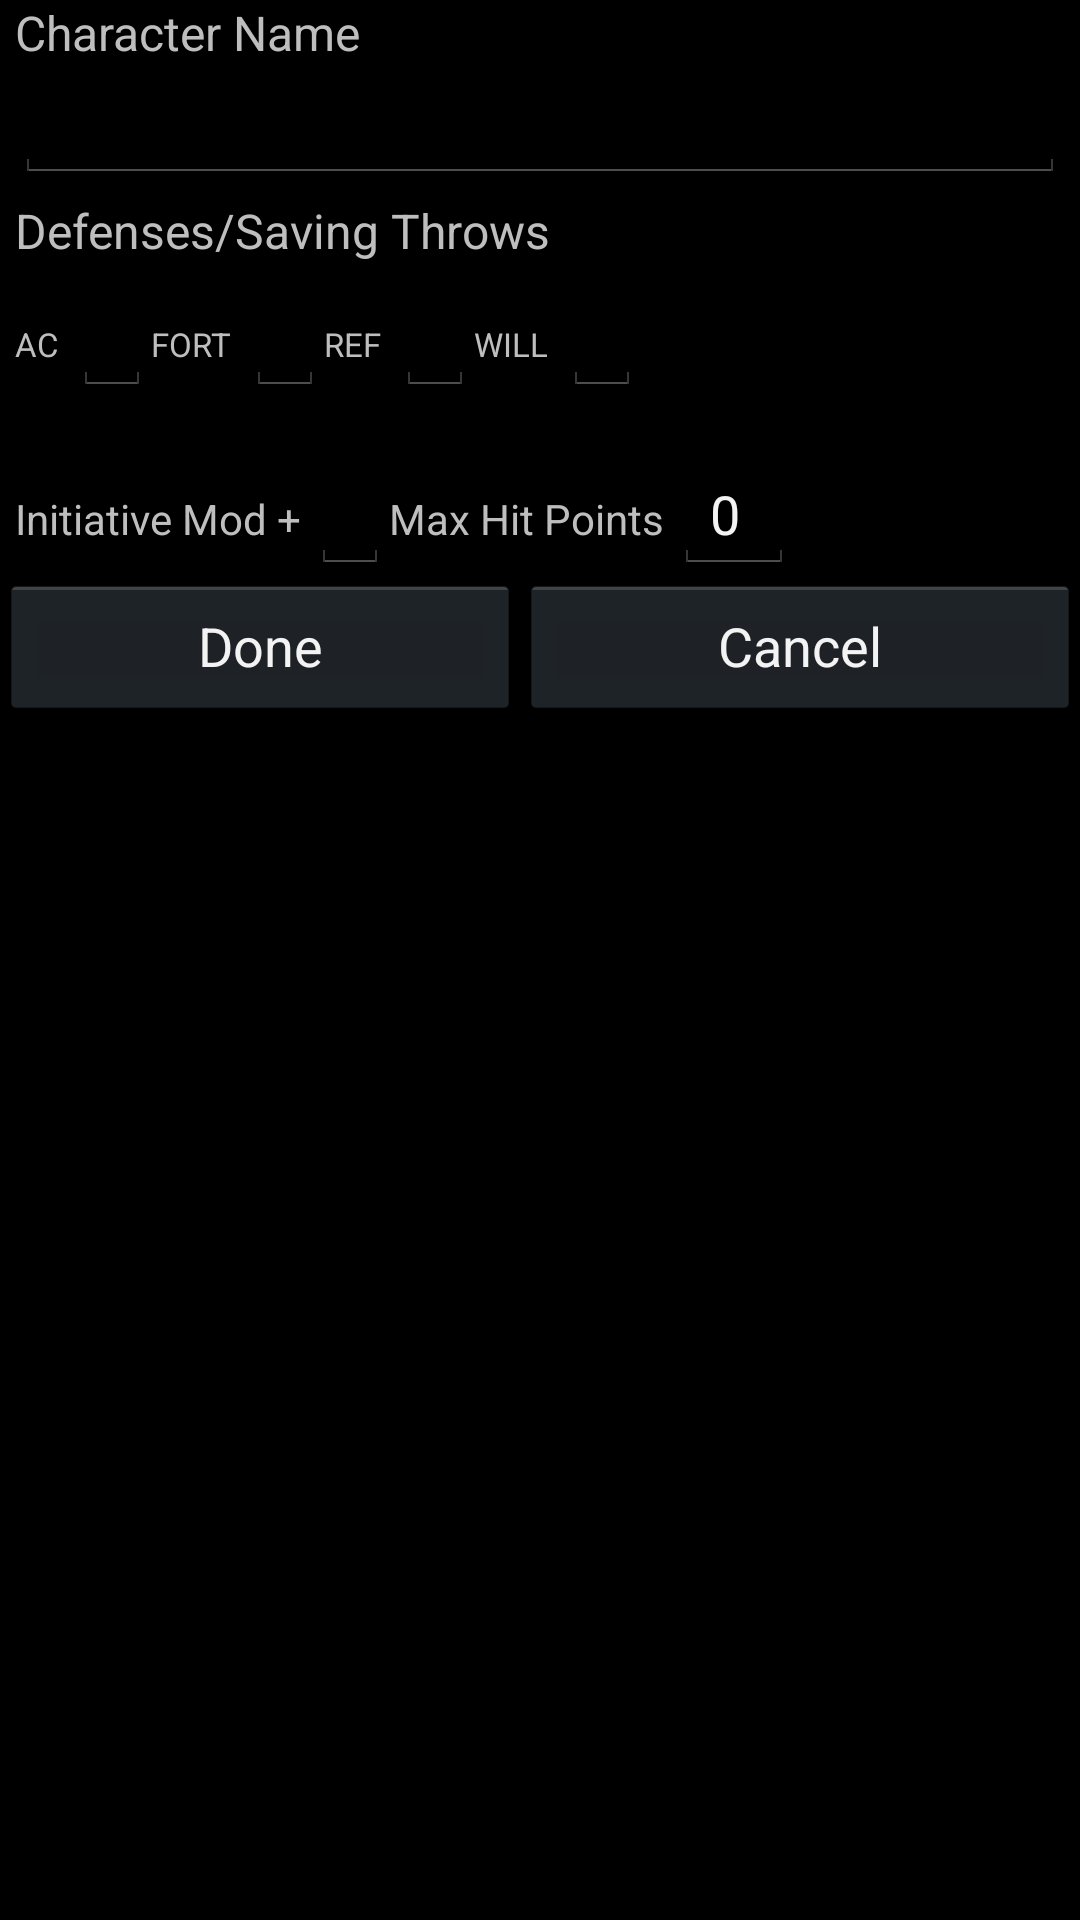

Reconstruct the res/layout file that produces this screen, plus the resources it refers to.
<!-- AndroidManifest.xml: application theme android:Theme.Holo -->
<!-- res/layout/party_createpc.xml -->
<?xml version="1.0" encoding="utf-8"?>
<RelativeLayout
  xmlns:android="http://schemas.android.com/apk/res/android"
  android:id="@+id/addPCLayout"
  android:orientation="vertical"
  android:layout_width="fill_parent" 
  android:layout_height="fill_parent" >
    <LinearLayout
    	android:id="@+id/pcNameLayout" 
    	android:layout_width="fill_parent"
    	android:layout_height="wrap_content"
    	android:orientation="vertical" >
	    <TextView 
	    	android:id="@+id/pcNameLabel"
	    	android:layout_width="wrap_content"
	    	android:layout_height="wrap_content"
	    	android:layout_marginLeft="5dp"
	    	android:text="Character Name"
	    	android:textSize="16sp" />
	    <EditText 
	    	android:id="@+id/pcNameEditText"
	    	android:layout_width="fill_parent"
	    	android:layout_height="wrap_content"
	    	android:layout_below="@+id/pcNameLabel"
	    	android:layout_marginLeft="5dp"
	    	android:layout_marginRight="5dp"
	    	android:singleLine="true"
	    	android:nextFocusDown="@+id/armorClassValue"
	    	android:selectAllOnFocus="true" />
    </LinearLayout>
    <TextView 
    	android:id="@+id/defenseLabel"
    	android:layout_width="wrap_content"
    	android:layout_height="wrap_content"
    	android:layout_below="@+id/pcNameLayout"
    	android:layout_marginLeft="5dp"
    	android:text="Defenses/Saving Throws"
    	android:textSize="16sp"
    	android:layout_marginTop="5dp" />
    <LinearLayout
    	android:id="@+id/defenseLayout"
    	android:layout_width="wrap_content"
    	android:layout_height="wrap_content"
    	android:layout_below="@+id/defenseLabel"
    	android:layout_marginTop="5dp" >
    		<TextView 
    			android:layout_width="wrap_content"
    			android:layout_height="wrap_content"
    			android:layout_marginRight="5dp"
    			android:layout_marginLeft="5dp"
    			android:text="AC"
    			android:textSize="11sp" />
    		<EditText
    			android:id="@+id/armorClassValue"
    			android:nextFocusDown="@+id/fortitudeValue"
    			style="@style/statEntry" />
    		<TextView 
    			android:layout_width="wrap_content"
    			android:layout_height="wrap_content"
    			android:layout_marginRight="5dp"
    			android:text="FORT"
    			android:textSize="11sp" />
    		<EditText
    			android:id="@+id/fortitudeValue"
    			android:nextFocusDown="@+id/reflexValue"
    			style="@style/statEntry" />
    		<TextView 
    			android:layout_width="wrap_content"
    			android:layout_height="wrap_content"
    			android:layout_marginRight="5dp"
    			android:text="REF"
    			android:textSize="11sp" />
    		<EditText
    			android:id="@+id/reflexValue"
    			android:nextFocusDown="@+id/willValue"
    			style="@style/statEntry" />
    		<TextView 
    			android:layout_width="wrap_content"
    			android:layout_height="wrap_content"
    			android:layout_marginRight="5dp"
    			android:text="WILL"
    			android:textSize="11sp" />
    		<EditText
    			android:id="@+id/willValue"
    			android:nextFocusDown="@+id/initModValue"
    			style="@style/statEntry" />
    </LinearLayout>
    
    <LinearLayout
    	android:id="@+id/init_hp_layout"
    	android:layout_width="wrap_content"
    	android:layout_height="wrap_content"
    	android:layout_below="@+id/defenseLayout"
    	android:layout_marginTop="20dp" >
    		<TextView 
    			android:layout_width="wrap_content"
    			android:layout_height="wrap_content"
    			android:layout_marginLeft="5dp"
    			android:text="Initiative Mod + " />
    		<EditText 
    			android:id="@+id/initModValue"
    			android:nextFocusDown="@+id/maxHPValue"
    			style="@style/statEntry" />
    		<TextView 
    			android:layout_width="wrap_content"
    			android:layout_height="wrap_content"
    			android:text="Max Hit Points " />
    		<EditText 
    			android:id="@+id/maxHPValue"
    			android:layout_width="40dp"
    			android:layout_height="wrap_content"
    			android:layout_marginRight="5dp"
    			android:numeric="integer|decimal"
    			android:singleLine="true"
    			android:text="0"
    			android:selectAllOnFocus="true"
    			android:nextFocusDown="@+id/createPCDone" />
    </LinearLayout>
    <LinearLayout
    	android:layout_width="fill_parent"
    	android:layout_height="wrap_content"
    	android:layout_below="@+id/init_hp_layout"
    	android:orientation="horizontal">
	    <Button
	    	android:id="@+id/createPCDone"
	    	android:layout_width="wrap_content"
	    	android:layout_height="wrap_content"
	    	android:layout_weight="1"
	    	android:layout_alignParentBottom="true"
	    	android:layout_alignParentLeft="true"
	    	android:text="Done" />
	    <Button
	    	android:id="@+id/createPCCancel"
	    	android:layout_width="wrap_content"
	    	android:layout_height="wrap_content"
	    	android:layout_weight="1"
	    	android:layout_alignParentBottom="true"
	    	android:layout_alignParentRight="true"
	    	android:text="Cancel" />
	</LinearLayout>
</RelativeLayout>
<!-- resources referenced by this layout -->
<resources>
  <style name="statEntry">
      	<item name="android:layout_width">fill_parent</item>
      	<item name="android:layout_height">wrap_content</item>
          <item name="android:layout_weight">1</item>
      	<item name="android:numeric">signed</item>
      	<item name="android:maxLength">11</item>
      	<item name="android:singleLine">true</item>
      	<item name="android:selectAllOnFocus">true</item>
          <item name="android:gravity">center</item>
      </style>
</resources>
